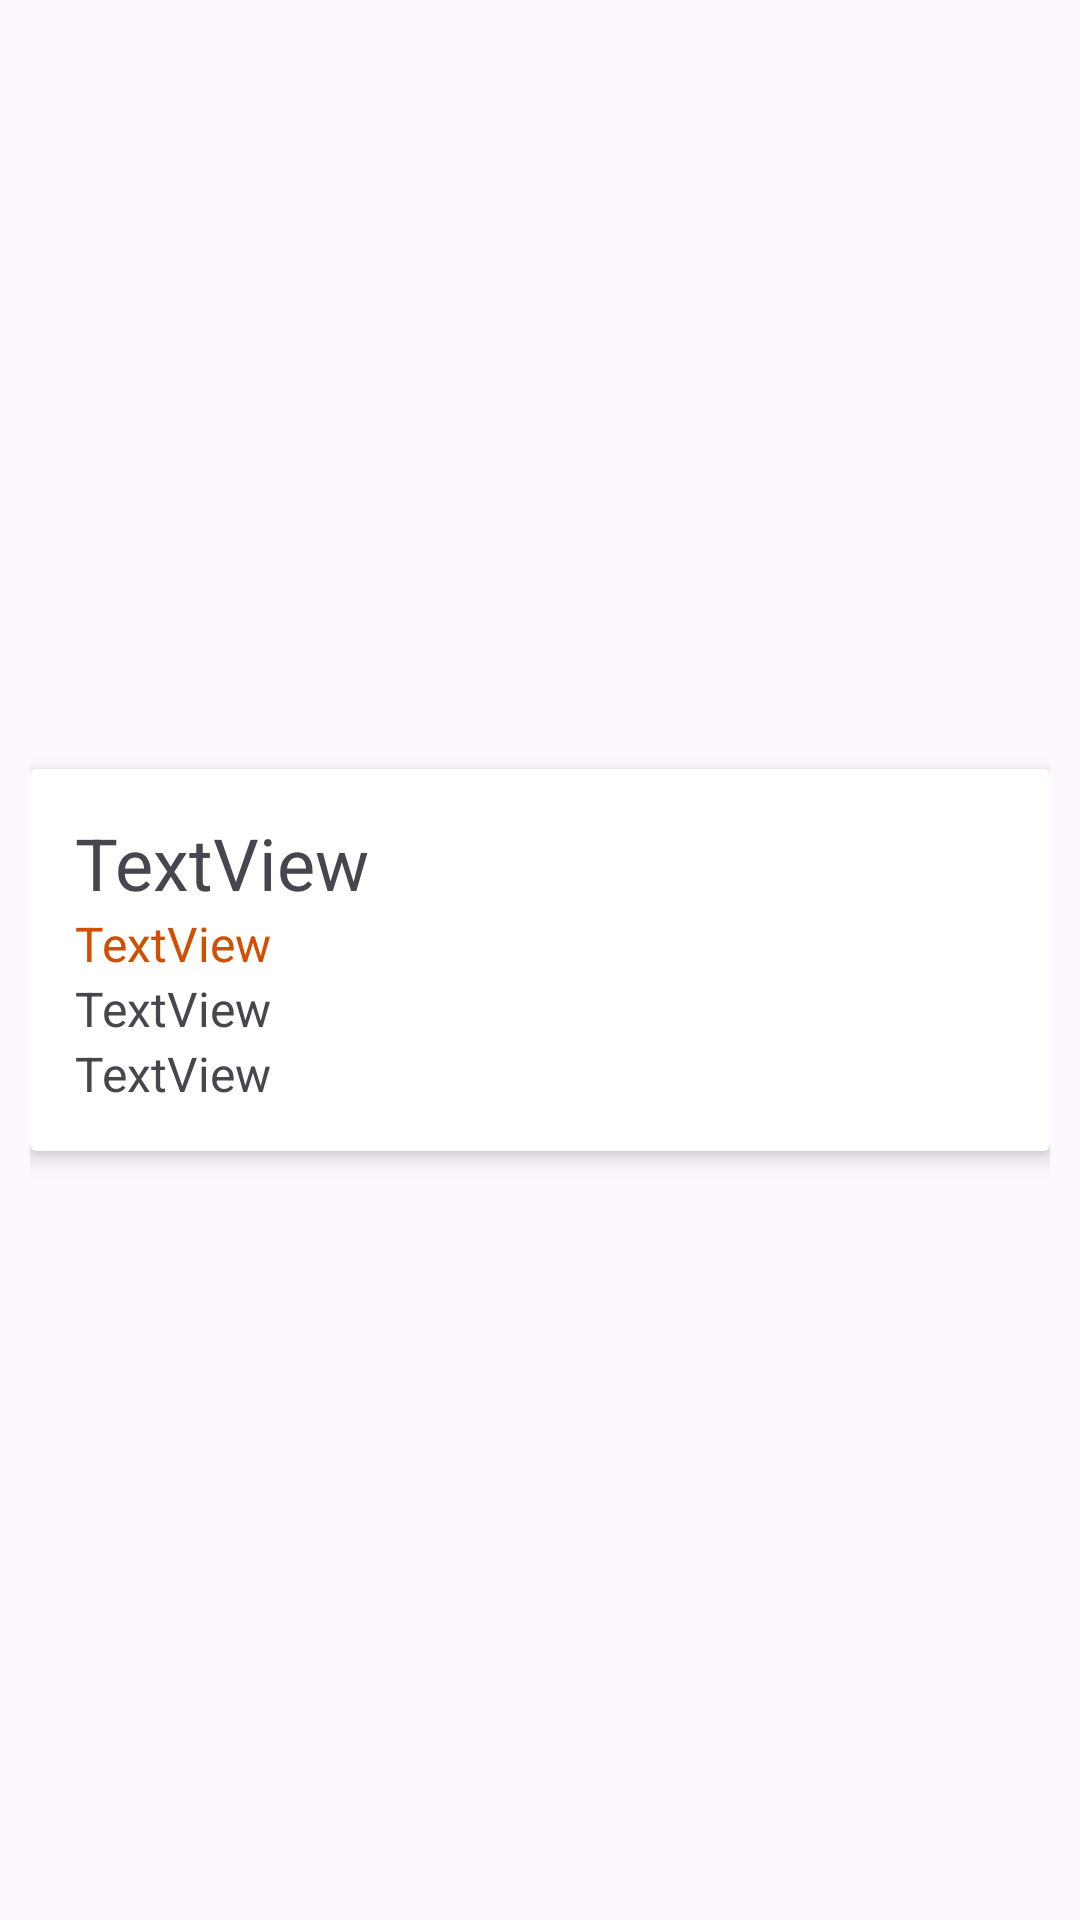

Android layout source for this screen:
<!-- AndroidManifest.xml: application theme Theme.Fhtexercice -->
<!-- res/layout/carte_produit.xml -->
<?xml version="1.0" encoding="utf-8"?>
<androidx.constraintlayout.widget.ConstraintLayout xmlns:android="http://schemas.android.com/apk/res/android"
    xmlns:app="http://schemas.android.com/apk/res-auto"
    xmlns:tools="http://schemas.android.com/tools"
    android:layout_width="match_parent"
    android:layout_height="wrap_content"
    android:padding="10dp">

    <androidx.cardview.widget.CardView
        android:layout_width="match_parent"
        android:layout_height="wrap_content"
        android:elevation="2dp"
        app:cardElevation="4dp"
        app:layout_constraintBottom_toBottomOf="parent"
        app:layout_constraintEnd_toEndOf="parent"
        app:layout_constraintStart_toStartOf="parent"
        app:layout_constraintTop_toTopOf="parent">

        <LinearLayout
            android:layout_width="match_parent"
            android:layout_height="match_parent"
            android:backgroundTint="#002751"
            android:orientation="vertical"
            android:padding="15dp">

            <TextView
                android:id="@+id/tvTitre"
                android:layout_width="match_parent"
                android:layout_height="wrap_content"
                android:text="TextView"
                android:textSize="24sp" />

            <TextView
                android:id="@+id/tvPrix"
                android:layout_width="match_parent"
                android:layout_height="wrap_content"
                android:text="TextView"
                android:textColor="#d24e01"
                android:textSize="16sp" />

            <TextView
                android:id="@+id/tvDescription"
                android:layout_width="match_parent"
                android:layout_height="wrap_content"
                android:text="TextView"
                android:textSize="16sp" />

            <TextView
                android:id="@+id/tvCategorie"
                android:layout_width="match_parent"
                android:layout_height="wrap_content"
                android:text="TextView"
                android:textSize="16sp" />

            <ImageView
                android:id="@+id/imageView"
                android:layout_width="wrap_content"
                android:layout_height="wrap_content"
                android:layout_gravity="center"
                android:layout_weight="1"
                tools:srcCompat="@tools:sample/avatars" />

        </LinearLayout>

    </androidx.cardview.widget.CardView>

</androidx.constraintlayout.widget.ConstraintLayout>
<!-- resources referenced by this layout -->
<resources>
  <style name="Theme.Fhtexercice" parent="Base.Theme.Fhtexercice" />
  <style name="Base.Theme.Fhtexercice" parent="Theme.Material3.DayNight.NoActionBar">
          
          
      </style>
</resources>
